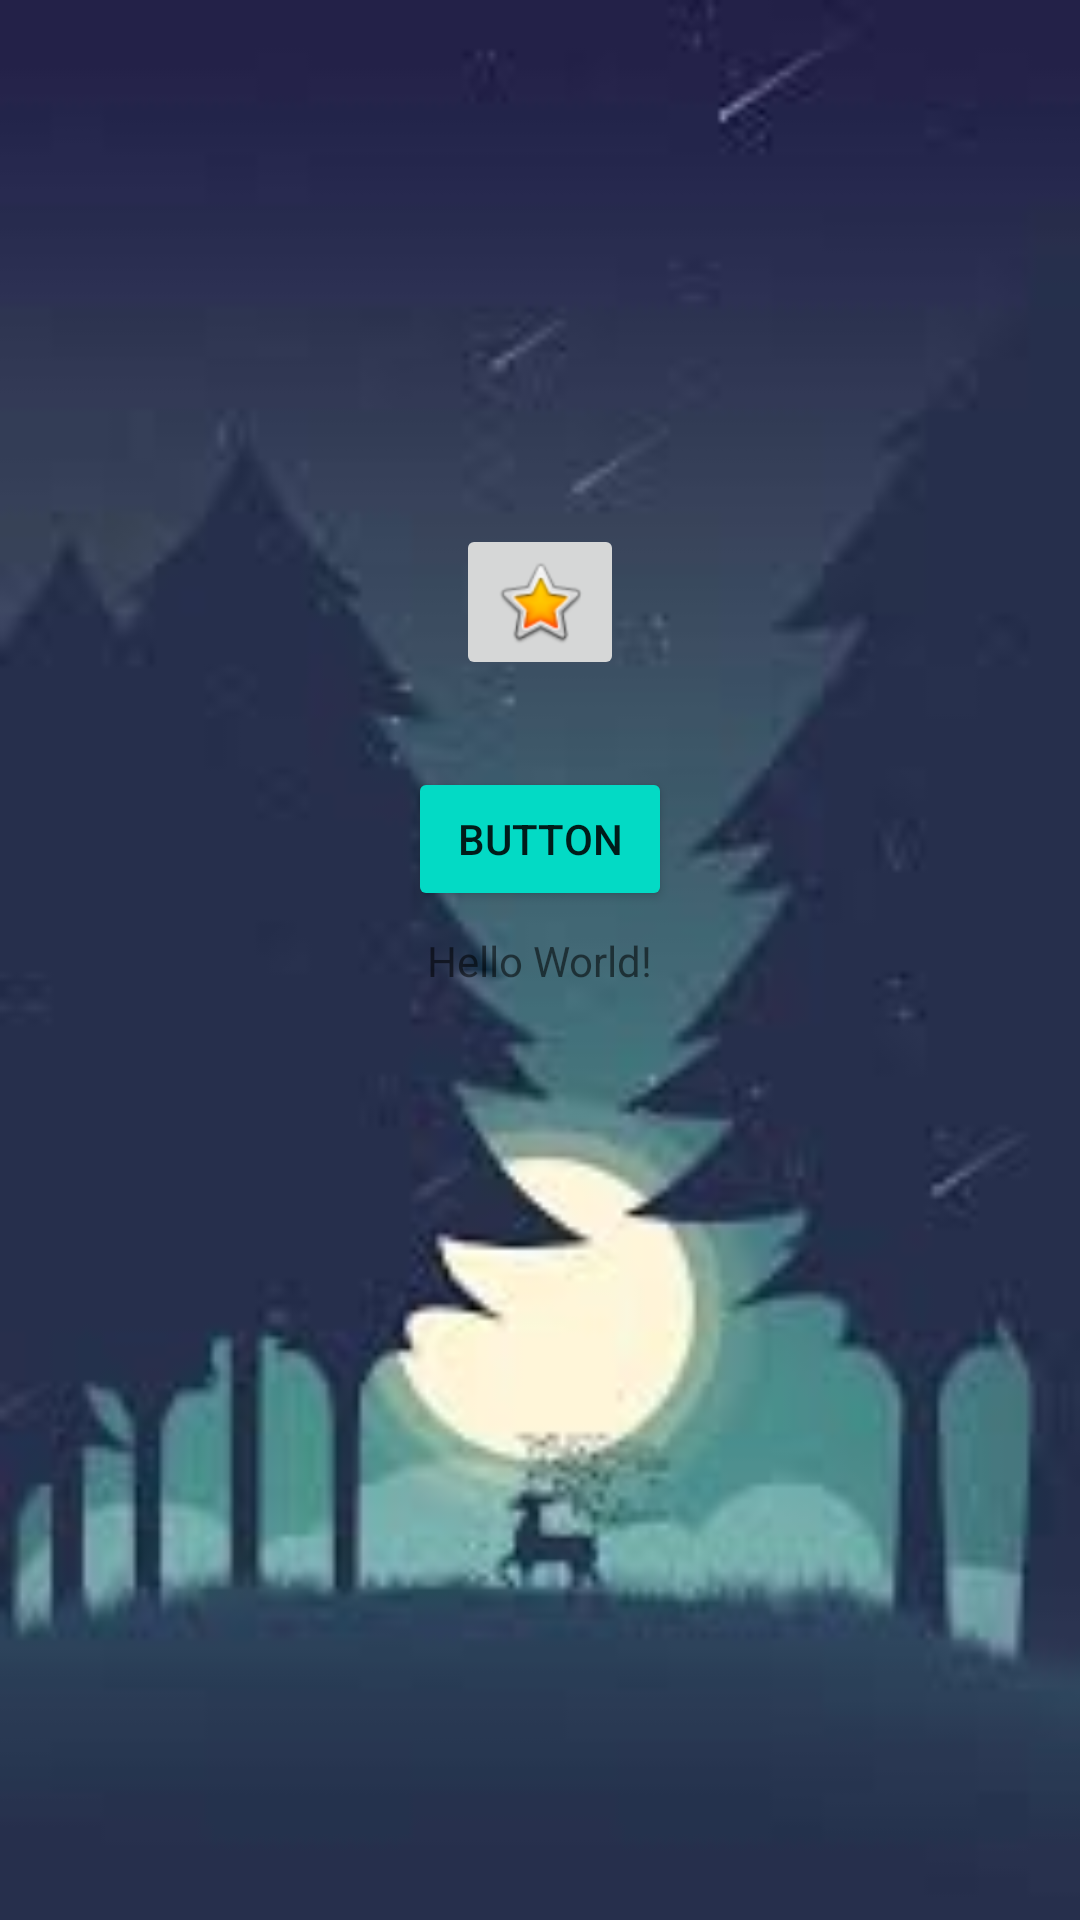

Layout XML and referenced resources for this Android screen:
<!-- AndroidManifest.xml: application theme Theme.LAB2yasminnabilaothman -->
<!-- res/layout/activity_main.xml -->
<?xml version="1.0" encoding="utf-8"?>
<androidx.constraintlayout.widget.ConstraintLayout xmlns:android="http://schemas.android.com/apk/res/android"
    xmlns:app="http://schemas.android.com/apk/res-auto"
    xmlns:tools="http://schemas.android.com/tools"
    android:layout_width="match_parent"
    android:layout_height="match_parent"
    android:background="@drawable/background1"
    tools:context=".MainActivity">

    <TextView
        android:id="@+id/textView"
        android:layout_width="wrap_content"
        android:layout_height="wrap_content"
        android:text="Hello World!"
        app:layout_constraintBottom_toBottomOf="parent"
        app:layout_constraintEnd_toEndOf="parent"
        app:layout_constraintStart_toStartOf="parent"
        app:layout_constraintTop_toTopOf="parent" />

    <Button
        android:id="@+id/button"
        android:layout_width="wrap_content"
        android:layout_height="wrap_content"
        android:layout_marginBottom="7dp"
        android:backgroundTint="@color/teal_200"
        android:onClick="openActivity2"
        android:text="Button"
        app:layout_constraintBottom_toTopOf="@+id/textView"
        app:layout_constraintEnd_toEndOf="parent"
        app:layout_constraintStart_toStartOf="parent" />

    <ImageButton
        android:id="@+id/imageButton"
        android:layout_width="wrap_content"
        android:layout_height="wrap_content"
        android:layout_marginStart="16dp"
        android:layout_marginBottom="29dp"
        app:layout_constraintBottom_toTopOf="@+id/button"
        app:layout_constraintStart_toStartOf="@+id/button"
        app:srcCompat="@android:drawable/btn_star_big_on" />

</androidx.constraintlayout.widget.ConstraintLayout>
<!-- resources referenced by this layout -->
<resources>
  <!-- drawable background1: jpg bitmap (drawable, 4828 bytes) -->
  <style name="Theme.LAB2yasminnabilaothman" parent="Theme.MaterialComponents.DayNight.DarkActionBar">
          
          <item name="colorPrimary">@color/purple_500</item>
          <item name="colorPrimaryVariant">@color/purple_700</item>
          <item name="colorOnPrimary">@color/white</item>
          
          <item name="colorSecondary">@color/teal_200</item>
          <item name="colorSecondaryVariant">@color/teal_700</item>
          <item name="colorOnSecondary">@color/black</item>
          
          <item name="android:statusBarColor">?attr/colorPrimaryVariant</item>
          
      </style>
  <!-- not gathered from this repository: default colours our renderer supplied (Android Studio template values) -->
  <color name="purple_500">#FF6200EE</color>
  <color name="purple_700">#FF3700B3</color>
  <color name="teal_200">#FF03DAC5</color>
  <color name="teal_700">#FF018786</color>
  <color name="black">#FF000000</color>
  <color name="white">#FFFFFFFF</color>
</resources>
